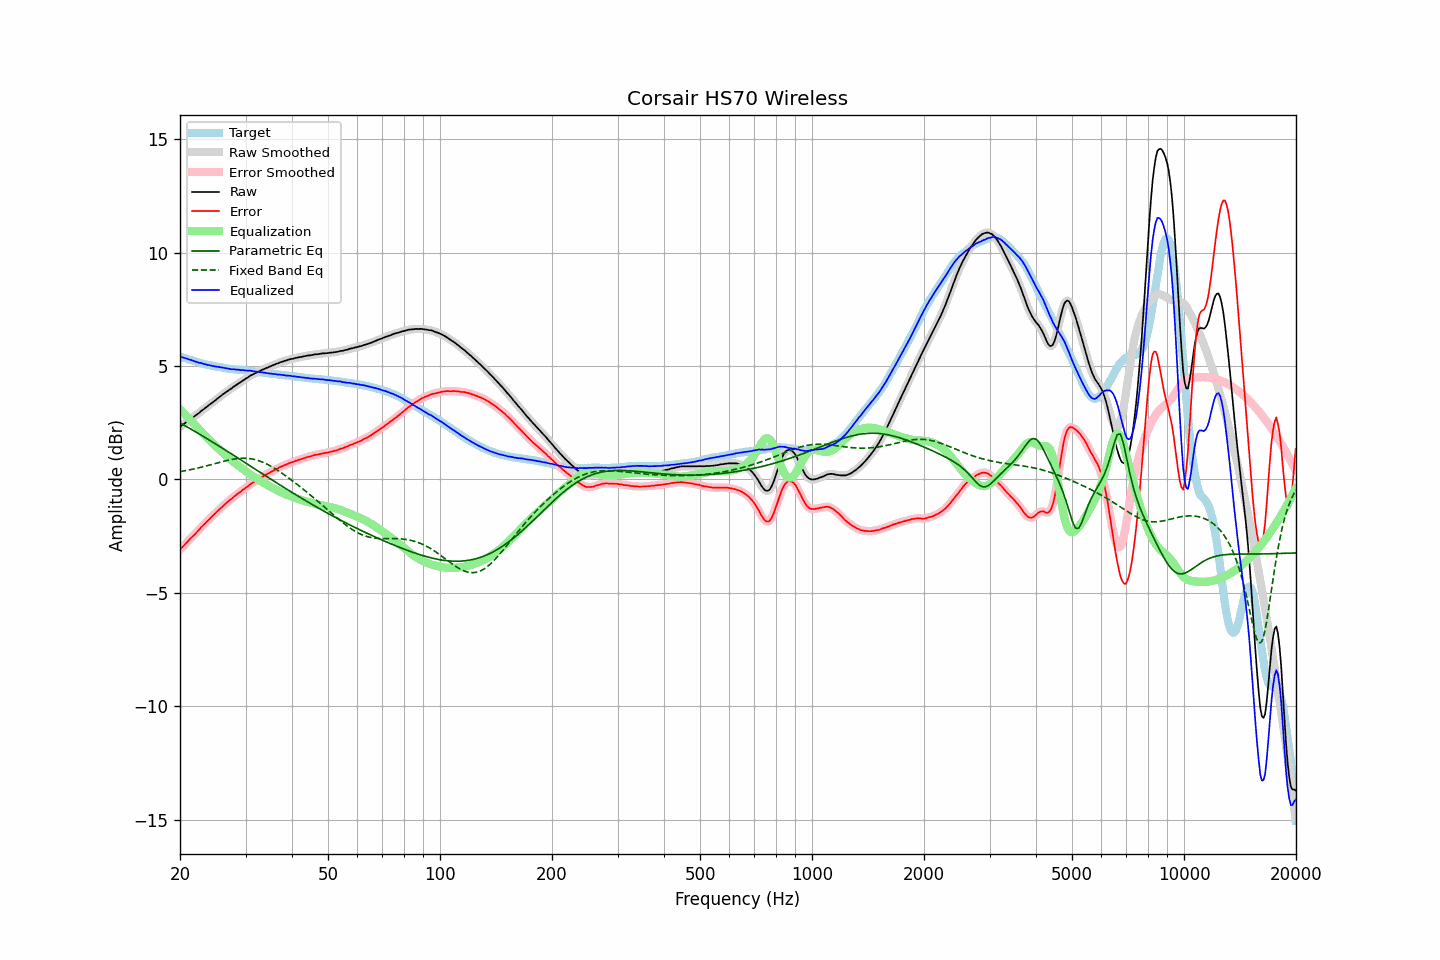

The table this chart was drawn from, first rows:
frequency, raw, error, smoothed, error_smoothed, equalization, parametric_eq, fixed_band_eq, equalized_raw, equalized_smoothed, target
20.00, 2.32, -3.10, 2.32, -3.10, 3.09, 2.49, 0.35, 5.41, 5.42, 5.42
20.20, 2.38, -3.02, 2.38, -3.02, 3.02, 2.45, 0.36, 5.40, 5.40, 5.40
20.40, 2.43, -2.94, 2.43, -2.94, 2.95, 2.41, 0.37, 5.38, 5.38, 5.37
20.61, 2.48, -2.87, 2.48, -2.87, 2.87, 2.37, 0.39, 5.35, 5.35, 5.35
20.81, 2.54, -2.79, 2.53, -2.79, 2.80, 2.33, 0.40, 5.34, 5.33, 5.33
21.02, 2.58, -2.72, 2.59, -2.72, 2.72, 2.29, 0.41, 5.30, 5.31, 5.30
21.23, 2.64, -2.64, 2.64, -2.64, 2.65, 2.25, 0.43, 5.29, 5.29, 5.28
21.44, 2.69, -2.57, 2.69, -2.57, 2.57, 2.21, 0.44, 5.26, 5.26, 5.26
21.66, 2.74, -2.50, 2.74, -2.50, 2.50, 2.17, 0.46, 5.24, 5.24, 5.24
21.87, 2.78, -2.44, 2.79, -2.43, 2.43, 2.13, 0.47, 5.21, 5.21, 5.22
22.09, 2.84, -2.36, 2.84, -2.36, 2.35, 2.09, 0.49, 5.19, 5.19, 5.20
22.31, 2.89, -2.29, 2.89, -2.28, 2.28, 2.05, 0.50, 5.17, 5.17, 5.18
22.54, 2.94, -2.21, 2.95, -2.20, 2.20, 2.00, 0.52, 5.14, 5.15, 5.15
22.76, 3.01, -2.12, 3.00, -2.12, 2.13, 1.96, 0.54, 5.14, 5.13, 5.13
22.99, 3.06, -2.05, 3.06, -2.05, 2.05, 1.92, 0.55, 5.11, 5.11, 5.11
23.22, 3.11, -1.98, 3.11, -1.97, 1.98, 1.88, 0.57, 5.09, 5.09, 5.09
23.45, 3.17, -1.90, 3.17, -1.91, 1.91, 1.83, 0.59, 5.08, 5.07, 5.08
23.69, 3.22, -1.84, 3.22, -1.83, 1.83, 1.79, 0.61, 5.05, 5.06, 5.06
23.92, 3.28, -1.76, 3.28, -1.76, 1.76, 1.75, 0.63, 5.04, 5.04, 5.04
24.16, 3.33, -1.69, 3.33, -1.70, 1.70, 1.70, 0.65, 5.03, 5.03, 5.02
24.40, 3.38, -1.63, 3.38, -1.63, 1.63, 1.66, 0.66, 5.01, 5.01, 5.01
24.65, 3.44, -1.56, 3.44, -1.56, 1.56, 1.62, 0.68, 5.00, 5.00, 5.00
24.89, 3.49, -1.49, 3.49, -1.49, 1.49, 1.57, 0.70, 4.98, 4.98, 4.98
25.14, 3.55, -1.42, 3.55, -1.42, 1.42, 1.53, 0.72, 4.97, 4.97, 4.97
25.39, 3.61, -1.35, 3.61, -1.35, 1.35, 1.48, 0.74, 4.97, 4.96, 4.96
25.65, 3.66, -1.29, 3.66, -1.29, 1.29, 1.44, 0.76, 4.95, 4.95, 4.95
25.91, 3.72, -1.22, 3.72, -1.22, 1.22, 1.40, 0.78, 4.94, 4.94, 4.94
26.16, 3.77, -1.16, 3.77, -1.16, 1.16, 1.35, 0.80, 4.93, 4.92, 4.93
26.43, 3.82, -1.09, 3.82, -1.09, 1.09, 1.31, 0.82, 4.91, 4.91, 4.91
26.69, 3.87, -1.03, 3.87, -1.03, 1.03, 1.26, 0.83, 4.90, 4.90, 4.90
26.96, 3.92, -0.97, 3.92, -0.97, 0.97, 1.22, 0.85, 4.89, 4.89, 4.89
27.23, 3.97, -0.91, 3.97, -0.91, 0.91, 1.17, 0.86, 4.88, 4.88, 4.88
27.50, 4.01, -0.85, 4.02, -0.85, 0.85, 1.13, 0.88, 4.86, 4.87, 4.86
27.77, 4.07, -0.79, 4.07, -0.79, 0.79, 1.08, 0.89, 4.86, 4.86, 4.86
28.05, 4.12, -0.73, 4.12, -0.74, 0.74, 1.04, 0.90, 4.86, 4.85, 4.85
28.33, 4.16, -0.68, 4.17, -0.68, 0.68, 0.99, 0.91, 4.84, 4.85, 4.84
28.62, 4.22, -0.62, 4.21, -0.63, 0.63, 0.95, 0.92, 4.85, 4.84, 4.84
28.90, 4.26, -0.57, 4.26, -0.57, 0.57, 0.90, 0.93, 4.83, 4.83, 4.83
29.19, 4.30, -0.53, 4.31, -0.52, 0.52, 0.86, 0.93, 4.82, 4.83, 4.83
29.48, 4.36, -0.46, 4.35, -0.47, 0.46, 0.81, 0.94, 4.82, 4.82, 4.82
29.78, 4.40, -0.42, 4.40, -0.41, 0.41, 0.76, 0.94, 4.81, 4.81, 4.82
30.08, 4.45, -0.36, 4.45, -0.36, 0.36, 0.72, 0.93, 4.81, 4.81, 4.81
30.38, 4.49, -0.31, 4.49, -0.31, 0.31, 0.67, 0.93, 4.80, 4.80, 4.80
30.68, 4.54, -0.25, 4.54, -0.25, 0.26, 0.63, 0.92, 4.80, 4.80, 4.79
30.99, 4.59, -0.19, 4.58, -0.20, 0.21, 0.58, 0.91, 4.80, 4.79, 4.78
31.30, 4.62, -0.16, 4.62, -0.15, 0.16, 0.54, 0.90, 4.78, 4.78, 4.78
31.61, 4.66, -0.11, 4.66, -0.11, 0.11, 0.49, 0.89, 4.77, 4.77, 4.77
31.93, 4.69, -0.07, 4.69, -0.07, 0.07, 0.44, 0.87, 4.76, 4.76, 4.76
32.24, 4.72, -0.03, 4.72, -0.03, 0.02, 0.40, 0.85, 4.74, 4.75, 4.76
32.57, 4.76, 0.02, 4.76, 0.01, -0.02, 0.35, 0.83, 4.74, 4.74, 4.74
32.89, 4.79, 0.06, 4.79, 0.06, -0.06, 0.31, 0.80, 4.73, 4.73, 4.73
33.22, 4.83, 0.11, 4.83, 0.11, -0.11, 0.26, 0.78, 4.73, 4.72, 4.72
33.55, 4.86, 0.15, 4.86, 0.15, -0.15, 0.22, 0.75, 4.71, 4.71, 4.71
33.89, 4.89, 0.19, 4.89, 0.19, -0.19, 0.17, 0.71, 4.70, 4.70, 4.70
34.23, 4.92, 0.23, 4.92, 0.23, -0.23, 0.13, 0.68, 4.69, 4.69, 4.69
34.57, 4.95, 0.27, 4.95, 0.27, -0.27, 0.08, 0.64, 4.68, 4.68, 4.68
34.92, 4.98, 0.31, 4.98, 0.31, -0.31, 0.04, 0.61, 4.67, 4.67, 4.67
35.27, 5.01, 0.35, 5.01, 0.35, -0.35, -0.01, 0.57, 4.66, 4.66, 4.66
35.62, 5.04, 0.38, 5.04, 0.39, -0.39, -0.05, 0.52, 4.65, 4.65, 4.66
35.97, 5.07, 0.43, 5.07, 0.42, -0.42, -0.10, 0.48, 4.65, 4.64, 4.64
... 635 more rows
